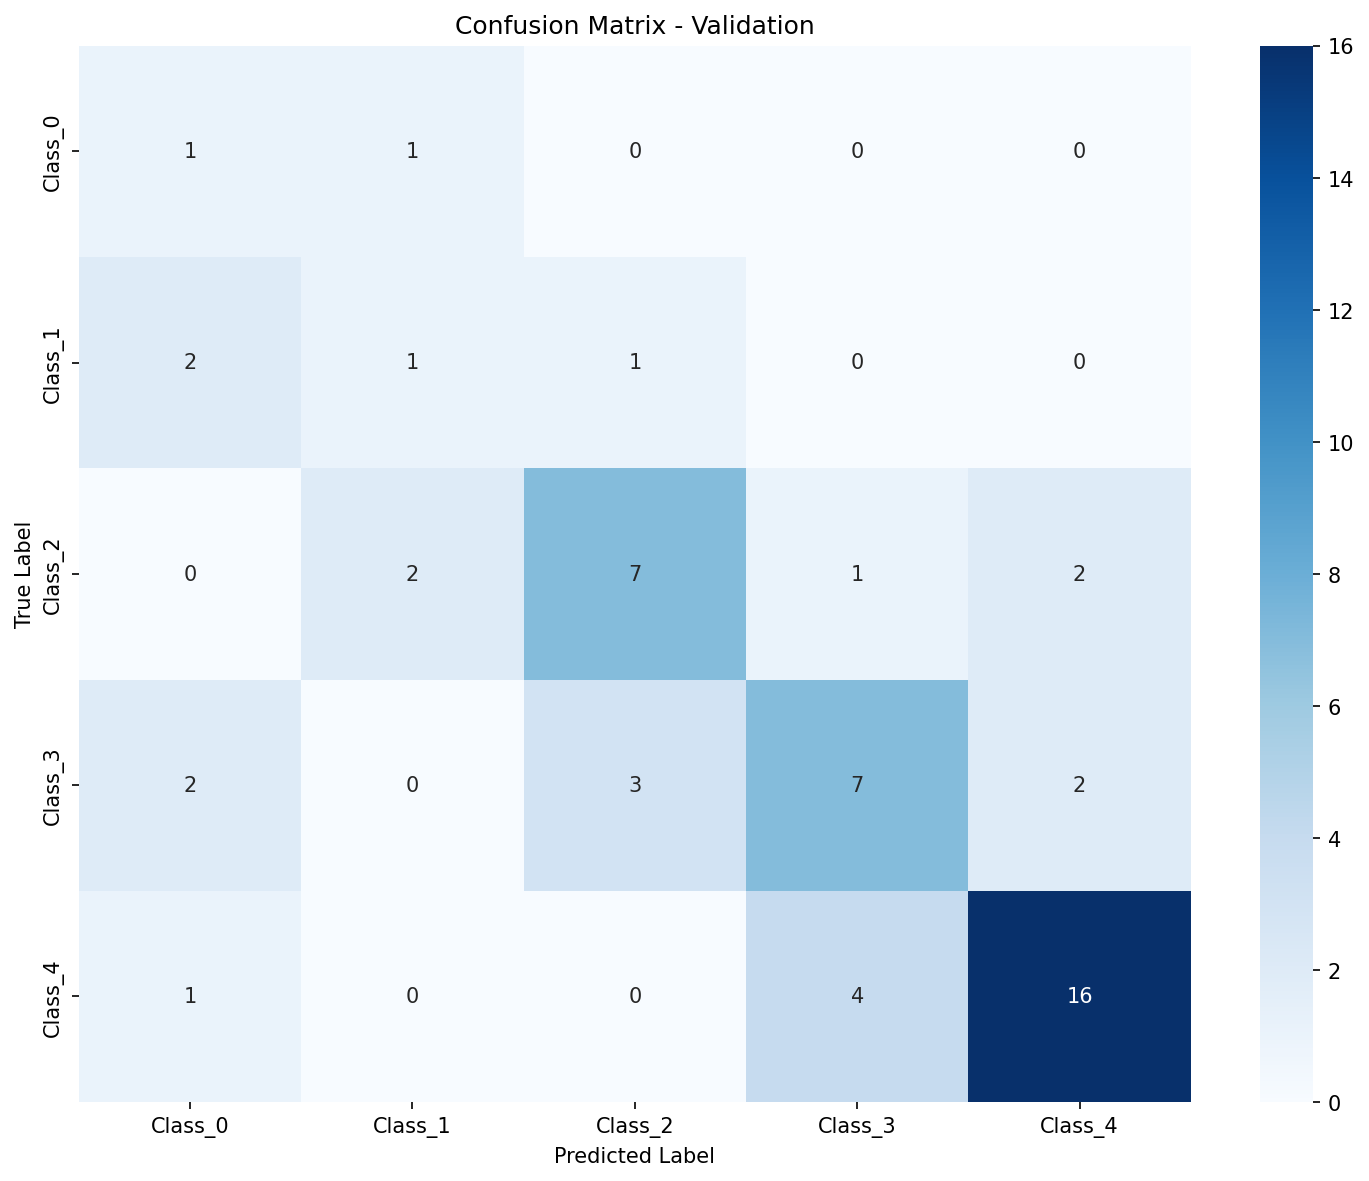

The table this chart was drawn from, first rows:
, Pred_Class_0, Pred_Class_1, Pred_Class_2, Pred_Class_3, Pred_Class_4
True_Class_0, 1, 1, 0, 0, 0
True_Class_1, 2, 1, 1, 0, 0
True_Class_2, 0, 2, 7, 1, 2
True_Class_3, 2, 0, 3, 7, 2
True_Class_4, 1, 0, 0, 4, 16
